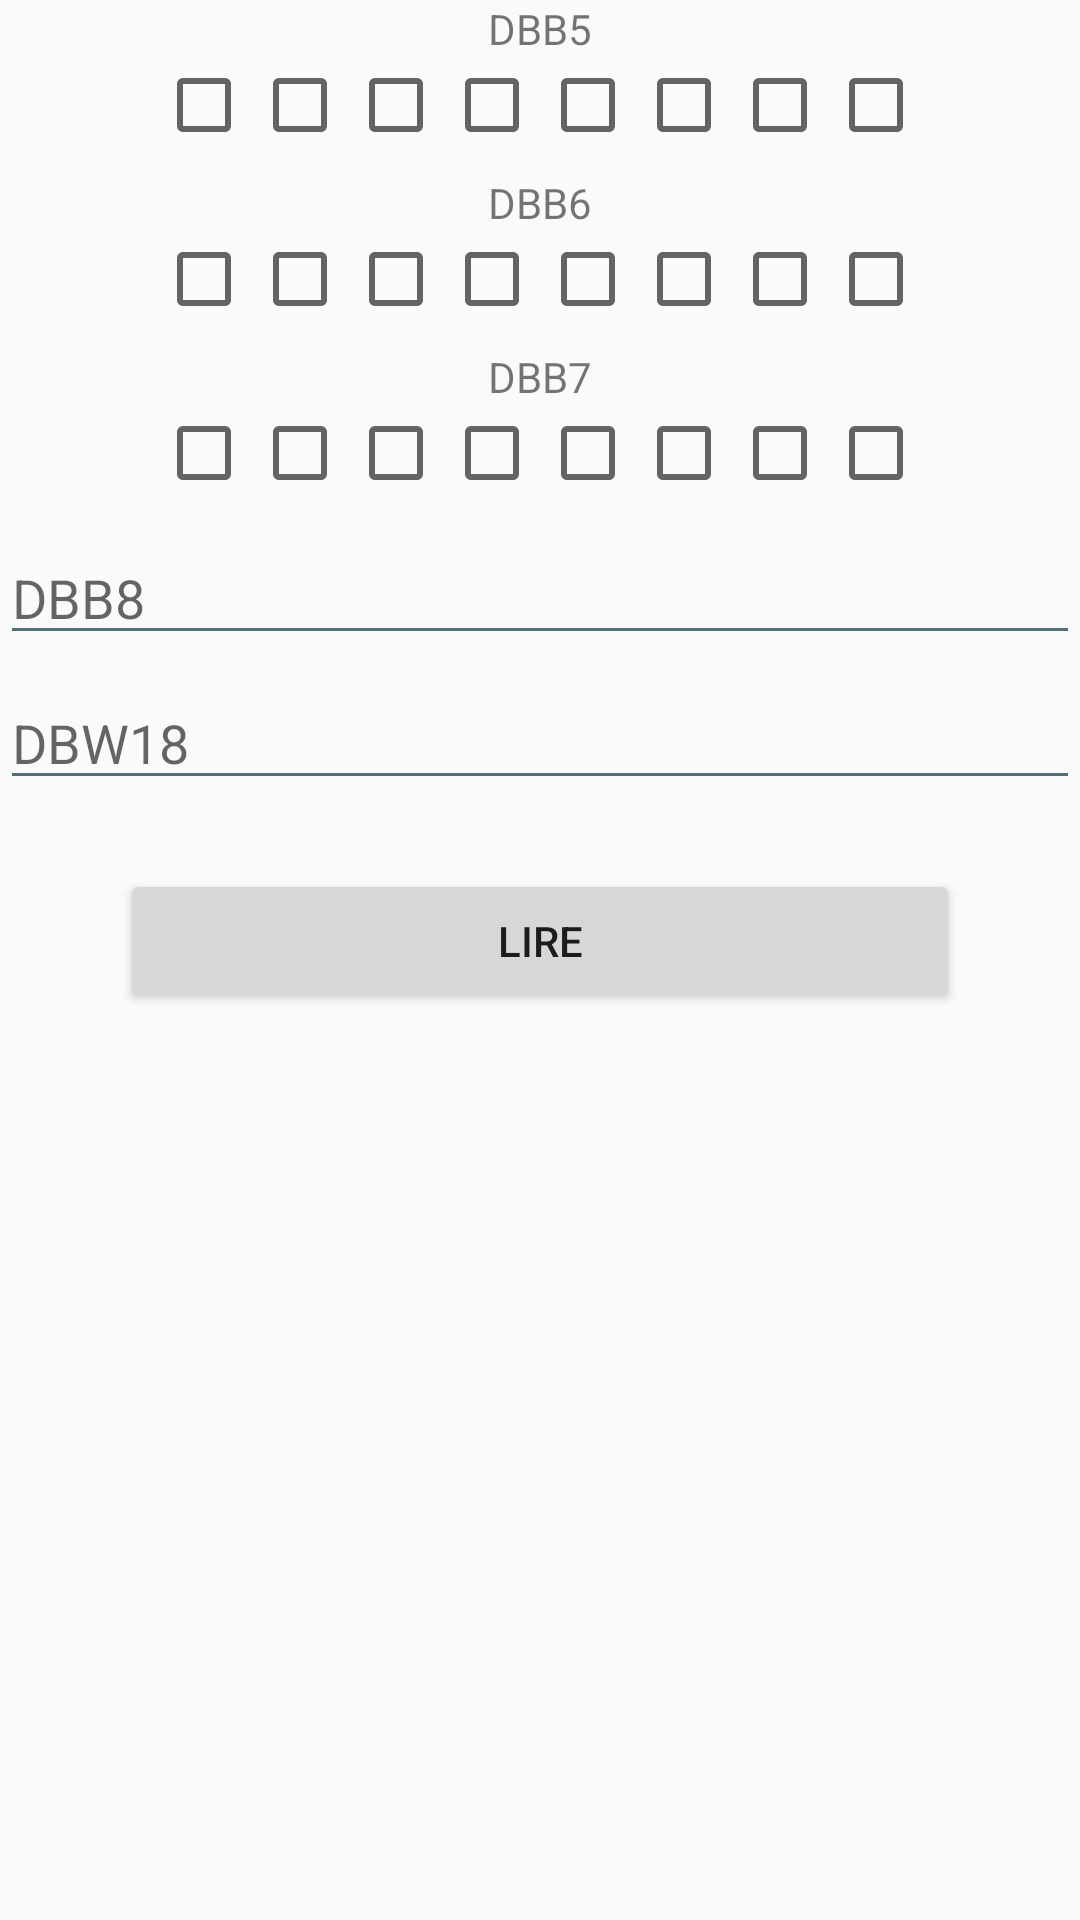

Produce the Android XML layout that renders to this screen, including the resource entries it uses.
<!-- AndroidManifest.xml: application theme AppTheme -->
<!-- res/layout/pill_writing.xml -->
<?xml version="1.0" encoding="utf-8"?>
<LinearLayout xmlns:android="http://schemas.android.com/apk/res/android"
    xmlns:tools="http://schemas.android.com/tools"
    android:layout_width="match_parent"
    android:layout_height="match_parent"
    android:layout_marginEnd="50dp"
    android:layout_marginStart="50dp"
    android:gravity="center_horizontal"
    android:orientation="vertical"
    tools:context="be.heh.pillule.activities.PillActivity">

    <TextView
        android:layout_width="wrap_content"
        android:layout_height="wrap_content"
        android:text="DBB5" />

    <LinearLayout
        android:layout_width="wrap_content"
        android:layout_height="wrap_content"
        android:orientation="horizontal">

        <CheckBox
            android:id="@+id/ch_pill_dbb5_0"
            android:layout_width="wrap_content"
            android:layout_height="wrap_content"
            android:onClick="onPillClickManager" />

        <CheckBox
            android:id="@+id/ch_pill_dbb5_1"
            android:layout_width="wrap_content"
            android:layout_height="wrap_content"
            android:onClick="onPillClickManager" />

        <CheckBox
            android:id="@+id/ch_pill_dbb5_2"
            android:layout_width="wrap_content"
            android:layout_height="wrap_content"
            android:onClick="onPillClickManager" />

        <CheckBox
            android:id="@+id/ch_pill_dbb5_3"
            android:layout_width="wrap_content"
            android:layout_height="wrap_content"
            android:onClick="onPillClickManager" />

        <CheckBox
            android:id="@+id/ch_pill_dbb5_4"
            android:layout_width="wrap_content"
            android:layout_height="wrap_content"
            android:onClick="onPillClickManager" />

        <CheckBox
            android:id="@+id/ch_pill_dbb5_5"
            android:layout_width="wrap_content"
            android:layout_height="wrap_content"
            android:onClick="onPillClickManager" />

        <CheckBox
            android:id="@+id/ch_pill_dbb5_6"
            android:layout_width="wrap_content"
            android:layout_height="wrap_content"
            android:onClick="onPillClickManager" />

        <CheckBox
            android:id="@+id/ch_pill_dbb5_7"
            android:layout_width="wrap_content"
            android:layout_height="wrap_content"
            android:onClick="onPillClickManager" />
    </LinearLayout>

    <TextView
        android:layout_width="wrap_content"
        android:layout_height="wrap_content"
        android:layout_marginTop="7dp"
        android:text="DBB6" />

    <LinearLayout
        android:layout_width="wrap_content"
        android:layout_height="wrap_content"
        android:orientation="horizontal">

        <CheckBox
            android:id="@+id/ch_pill_dbb6_0"
            android:layout_width="wrap_content"
            android:layout_height="wrap_content"
            android:onClick="onPillClickManager" />

        <CheckBox
            android:id="@+id/ch_pill_dbb6_1"
            android:layout_width="wrap_content"
            android:layout_height="wrap_content"
            android:onClick="onPillClickManager" />

        <CheckBox
            android:id="@+id/ch_pill_dbb6_2"
            android:layout_width="wrap_content"
            android:layout_height="wrap_content"
            android:onClick="onPillClickManager" />

        <CheckBox
            android:id="@+id/ch_pill_dbb6_3"
            android:layout_width="wrap_content"
            android:layout_height="wrap_content"
            android:onClick="onPillClickManager" />

        <CheckBox
            android:id="@+id/ch_pill_dbb6_4"
            android:layout_width="wrap_content"
            android:layout_height="wrap_content"
            android:onClick="onPillClickManager" />

        <CheckBox
            android:id="@+id/ch_pill_dbb6_5"
            android:layout_width="wrap_content"
            android:layout_height="wrap_content"
            android:onClick="onPillClickManager" />

        <CheckBox
            android:id="@+id/ch_pill_dbb6_6"
            android:layout_width="wrap_content"
            android:layout_height="wrap_content"
            android:onClick="onPillClickManager" />

        <CheckBox
            android:id="@+id/ch_pill_dbb6_7"
            android:layout_width="wrap_content"
            android:layout_height="wrap_content"
            android:onClick="onPillClickManager" />
    </LinearLayout>

    <TextView
        android:layout_width="wrap_content"
        android:layout_height="wrap_content"
        android:layout_marginTop="7dp"
        android:text="DBB7" />

    <LinearLayout
        android:layout_width="wrap_content"
        android:layout_height="wrap_content"
        android:orientation="horizontal">

        <CheckBox
            android:id="@+id/ch_pill_dbb7_0"
            android:layout_width="wrap_content"
            android:layout_height="wrap_content"
            android:onClick="onPillClickManager" />

        <CheckBox
            android:id="@+id/ch_pill_dbb7_1"
            android:layout_width="wrap_content"
            android:layout_height="wrap_content"
            android:onClick="onPillClickManager" />

        <CheckBox
            android:id="@+id/ch_pill_dbb7_2"
            android:layout_width="wrap_content"
            android:layout_height="wrap_content"
            android:onClick="onPillClickManager" />

        <CheckBox
            android:id="@+id/ch_pill_dbb7_3"
            android:layout_width="wrap_content"
            android:layout_height="wrap_content"
            android:onClick="onPillClickManager" />

        <CheckBox
            android:id="@+id/ch_pill_dbb7_4"
            android:layout_width="wrap_content"
            android:layout_height="wrap_content"
            android:onClick="onPillClickManager" />

        <CheckBox
            android:id="@+id/ch_pill_dbb7_5"
            android:layout_width="wrap_content"
            android:layout_height="wrap_content"
            android:onClick="onPillClickManager" />

        <CheckBox
            android:id="@+id/ch_pill_dbb7_6"
            android:layout_width="wrap_content"
            android:layout_height="wrap_content"
            android:onClick="onPillClickManager" />

        <CheckBox
            android:id="@+id/ch_pill_dbb7_7"
            android:layout_width="wrap_content"
            android:layout_height="wrap_content"
            android:onClick="onPillClickManager" />
    </LinearLayout>

    <EditText
        android:id="@+id/et_pill_dbb8"
        android:layout_width="match_parent"
        android:layout_height="wrap_content"
        android:layout_marginTop="10dp"
        android:hint="DBB8"
        android:inputType="numberSigned" />

    <EditText
        android:id="@+id/et_pill_dbw18"
        android:layout_width="match_parent"
        android:layout_height="wrap_content"
        android:layout_marginTop="7dp"
        android:hint="DBW18"
        android:inputType="numberSigned" />

    <Button
        android:id="@+id/btn_pill_goBack"
        android:layout_width="match_parent"
        android:layout_height="wrap_content"
        android:layout_marginBottom="10dp"
        android:layout_marginEnd="40dp"
        android:layout_marginStart="40dp"
        android:layout_marginTop="23dp"
        android:onClick="onPillClickManager"
        android:text="@string/Reading" />

</LinearLayout>
<!-- resources referenced by this layout -->
<resources>
  <string name="Reading">Lire</string>
  <style name="AppTheme" parent="android:Theme.Material.Light.DarkActionBar">
          
          <item name="android:actionBarStyle">@style/MyActionBar</item>
          <item name="android:editTextStyle">@style/MyEditText</item>
      </style>
  <style name="MyActionBar" parent="@android:style/Widget.Material.ActionBar">
          <item name="android:background">@color/primaryDarkColor</item>
          <item name="android:titleTextStyle">@style/MyActionBarTitle</item>
      </style>
  <style name="MyEditText" parent="@android:style/Widget.Material.EditText">
          <item name="android:backgroundTint">@color/primaryColor</item>
          <item name="android:textCursorDrawable">@drawable/color_cursor</item>
          <item name="android:textColorHighlight">@color/primaryLightColor</item>
      </style>
  <color name="primaryDarkColor">#29434e</color>
  <style name="MyActionBarTitle" parent="@android:style/TextAppearance.Material.Widget.ActionBar.Title">
          <item name="android:textColor">@color/primaryTextColor</item>
      </style>
  <color name="primaryColor">#546e7a</color>
  <!-- drawable color_cursor (drawable) -->
  <?xml version="1.0" encoding="utf-8"?>
  <shape xmlns:android="http://schemas.android.com/apk/res/android">
      <size android:width="3dp" />
      <solid android:color="@color/primaryColor" />
  </shape>
  <color name="primaryLightColor">#819ca9</color>
  <color name="primaryTextColor">#ffffff</color>
</resources>
